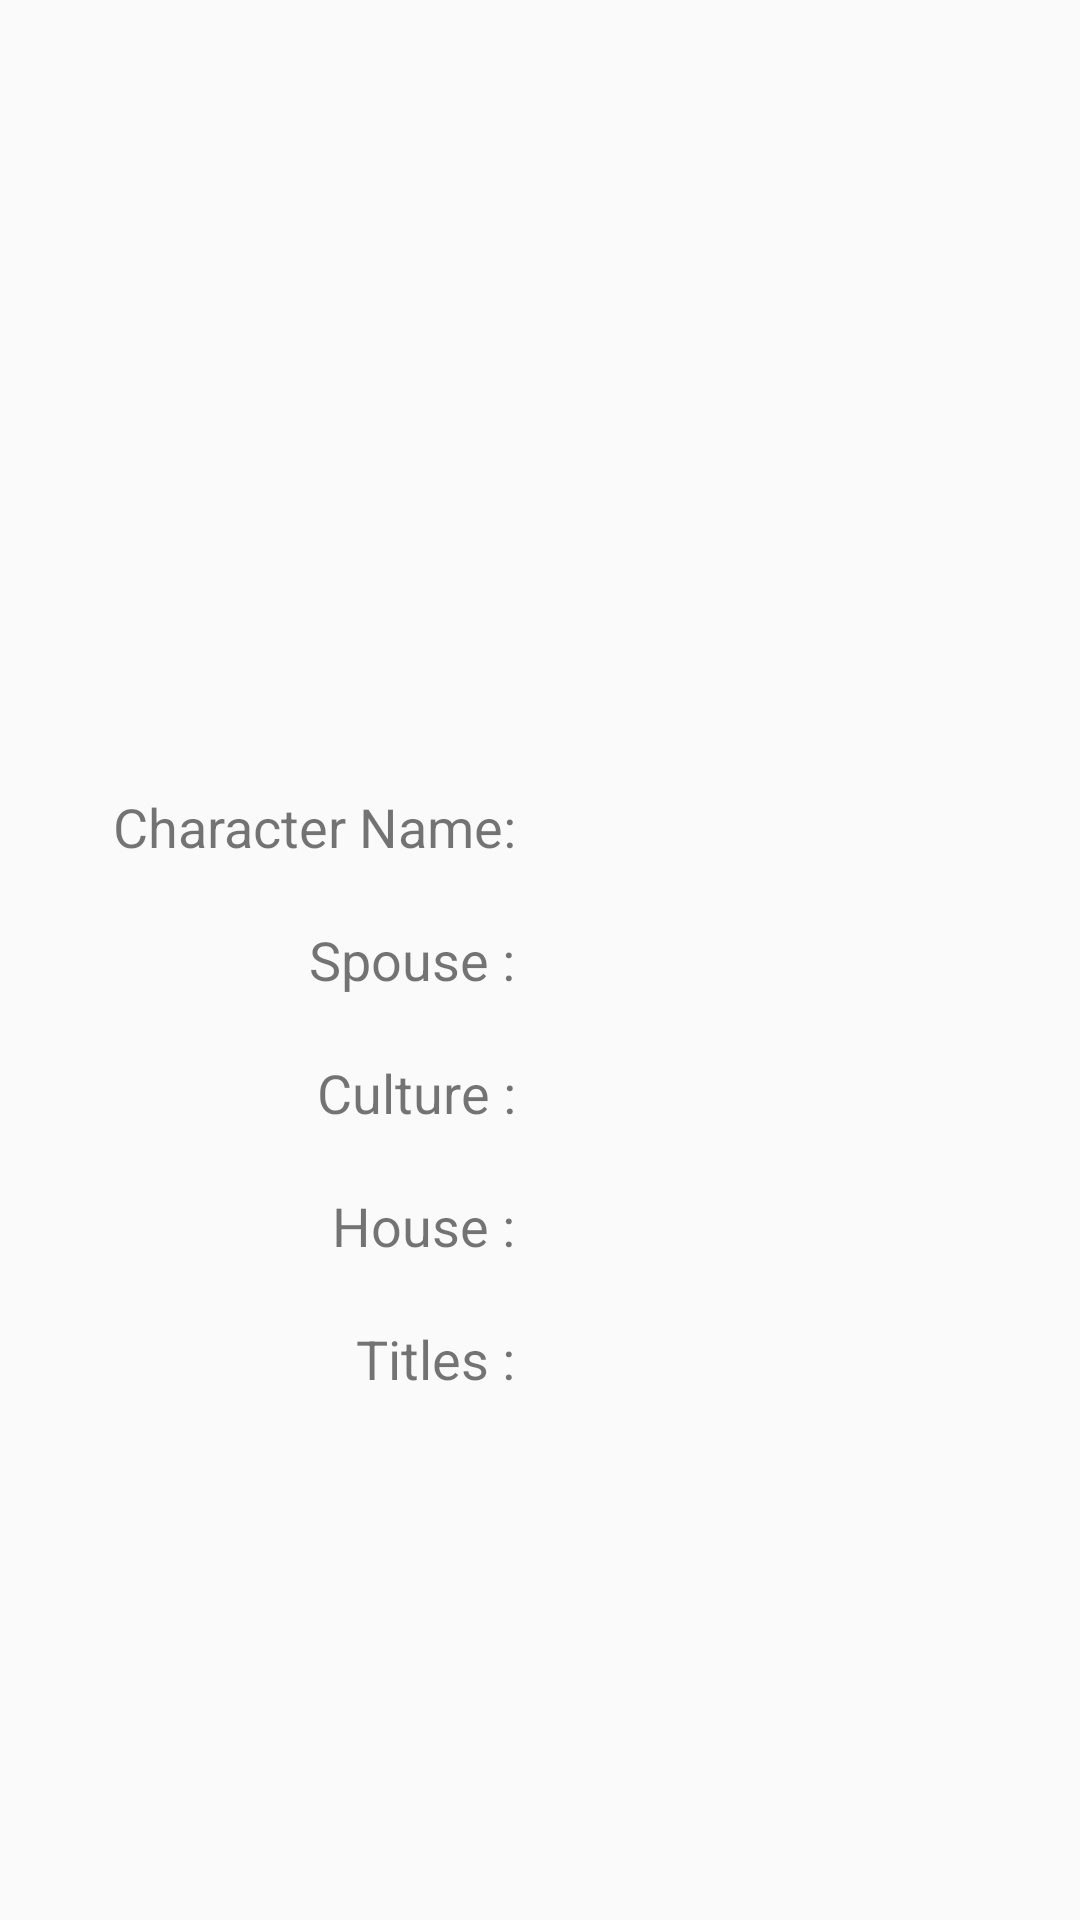

Write the Android layout XML for this screen, with the resource values it uses.
<!-- AndroidManifest.xml: application theme AppTheme -->
<!-- res/layout/info_page.xml -->
<?xml version="1.0" encoding="utf-8"?>
<LinearLayout
    xmlns:android="http://schemas.android.com/apk/res/android" android:layout_width="match_parent"
    android:layout_height="match_parent"
    android:orientation="vertical">

    <LinearLayout
        android:layout_width="match_parent"
        android:layout_height="0dp"
        android:layout_weight="1"
        android:orientation="vertical">

        <FrameLayout
            android:layout_width="match_parent"
            android:layout_height="match_parent">

            <ImageView
                android:layout_width="match_parent"
                android:layout_height="match_parent"
                android:src="@drawable/background"
                android:scaleType="centerCrop"/>

            <ImageView
                android:layout_width="200dp"
                android:layout_height="200dp"
                android:layout_gravity="center_horizontal"
                android:layout_marginTop="40dp"
                android:id="@+id/characArt"
                android:src="@mipmap/ic_launcher"/>
        </FrameLayout>
    </LinearLayout>

    <LinearLayout
        android:layout_width="match_parent"
        android:layout_height="0dp"
        android:layout_weight="2"
        android:orientation="vertical">

        <LinearLayout
            android:layout_width="match_parent"
            android:layout_height="wrap_content"
            android:layout_gravity="center_horizontal"
            android:layout_marginTop="50dp"
            android:orientation="horizontal">

            <TextView
                android:layout_width="0dp"
                android:layout_weight="1"
                android:gravity="right"
                android:textSize="18sp"
                android:layout_height="wrap_content"
                android:text="Character Name: "
                android:id="@+id/culn"/>

            <TextView
                android:layout_width="0dp"
                android:layout_weight="1"
                android:gravity="left"
                android:layout_marginLeft="8dp"
                android:textSize="18sp"
                android:layout_height="wrap_content"
                android:id="@+id/nameInfo"
                />

        </LinearLayout>

        <LinearLayout
            android:layout_width="match_parent"
            android:layout_height="wrap_content"
            android:layout_gravity="center_horizontal"
            android:layout_marginTop="20dp"
            android:orientation="horizontal">

            <TextView
                android:id="@+id/sn"
                android:layout_width="0dp"
                android:layout_height="wrap_content"
                android:layout_weight="1"
                android:gravity="right"
                android:text="Spouse : "
                android:textSize="18sp" />

            <TextView
                android:layout_width="0dp"
                android:layout_weight="1"
                android:textSize="18sp"
                android:gravity="left"
                android:layout_marginLeft="8dp"
                android:layout_height="wrap_content"
                android:id="@+id/spouseInfo"
                />

        </LinearLayout>

        <LinearLayout
            android:layout_width="match_parent"
            android:layout_height="wrap_content"
            android:layout_gravity="center_horizontal"
            android:layout_marginTop="20dp"
            android:orientation="horizontal">

            <TextView
                android:layout_width="0dp"
                android:layout_weight="1"
                android:gravity="right"
                android:textSize="18sp"
                android:layout_height="wrap_content"
                android:text="Culture : "
                android:id="@+id/cn"/>

            <TextView
                android:layout_width="0dp"
                android:layout_weight="1"
                android:gravity="left"
                android:layout_marginLeft="8dp"
                android:textSize="18sp"
                android:layout_height="wrap_content"
                android:id="@+id/cultureInfo"
                />

        </LinearLayout>

        <LinearLayout
            android:layout_width="match_parent"
            android:layout_height="wrap_content"
            android:layout_gravity="center_horizontal"
            android:layout_marginTop="20dp"
            android:orientation="horizontal">

            <TextView
                android:layout_width="0dp"
                android:layout_weight="1"
                android:gravity="right"
                android:textSize="18sp"
                android:layout_height="wrap_content"
                android:text="House : "
                android:id="@+id/hn"/>

            <TextView
                android:layout_width="0dp"
                android:layout_weight="1"
                android:gravity="left"
                android:layout_marginLeft="8dp"
                android:textSize="18sp"
                android:layout_height="wrap_content"
                android:id="@+id/houseInfo"
                />
        </LinearLayout>

        <LinearLayout
            android:layout_width="match_parent"
            android:layout_height="wrap_content"
            android:layout_gravity="center_horizontal"
            android:layout_marginTop="20dp"
            android:orientation="horizontal">

            <TextView
                android:id="@+id/tn"
                android:layout_width="0dp"
                android:layout_height="wrap_content"
                android:layout_weight="1"
                android:gravity="right"
                android:text="Titles : "
                android:textSize="18sp" />

            <TextView
                android:layout_width="0dp"
                android:layout_weight="1"
                android:gravity="left"
                android:layout_marginLeft="8dp"
                android:textSize="18sp"
                android:layout_height="wrap_content"
                android:id="@+id/titlesInfo"
                />

        </LinearLayout>
    </LinearLayout>
</LinearLayout>
<!-- resources referenced by this layout -->
<resources>
  <style name="AppTheme" parent="Theme.AppCompat.Light.DarkActionBar">
          
          <item name="colorPrimary">@color/colorPrimary</item>
          <item name="colorPrimaryDark">@color/colorPrimaryDark</item>
          <item name="colorAccent">@color/colorAccent</item>
      </style>
  <!-- not gathered from this repository: default colours our renderer supplied (Android Studio template values) -->
  <color name="colorPrimary">#FF6200EE</color>
  <color name="colorPrimaryDark">#FF3700B3</color>
  <color name="colorAccent">#FF03DAC5</color>
</resources>
